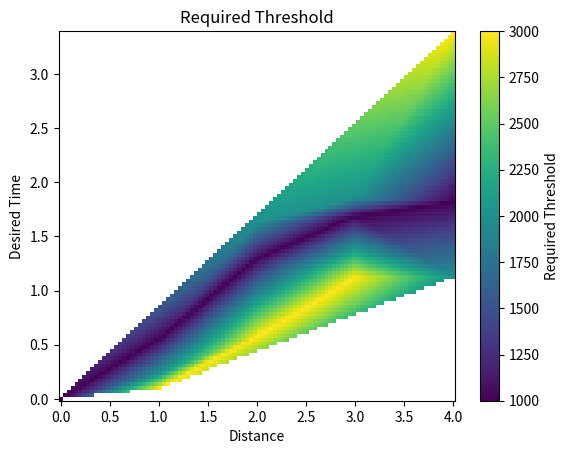

Write Python code to recreate this figure.
import matplotlib.pyplot as plt
import numpy as np
from scipy.interpolate import griddata

# Original data setup
threshold = np.linspace(1000, 3000, 3)
distance = np.linspace(0, 4, 5)
data = np.ndarray((3,5))

for i, value in enumerate(threshold):
    for j, x in enumerate(distance):
        data[i,j] = np.random.random() * x  # is a time

# Invert the mapping: from (threshold, distance) -> time
# to (distance, time) -> threshold

# Flatten the data to points for interpolation
T_vals = []
D_vals = []
Time_vals = []

for i, t in enumerate(threshold):
    for j, d in enumerate(distance):
        T_vals.append(t)
        D_vals.append(d)
        Time_vals.append(data[i, j])

# Create grid for distance and time
d_grid = np.linspace(min(distance), max(distance), 100)
time_grid = np.linspace(min(Time_vals), max(Time_vals), 100)
D_mesh, Time_mesh = np.meshgrid(d_grid, time_grid)

# Interpolate threshold values over this new grid
points = np.column_stack((D_vals, Time_vals))
threshold_grid = griddata(points, T_vals, (D_mesh, Time_mesh), method='linear')

# Plotting
fig, ax = plt.subplots()
ax.set_title('Required Threshold')
c = ax.pcolormesh(D_mesh, Time_mesh, threshold_grid, cmap='viridis', shading='auto')
ax.set_xlabel("Distance")
ax.set_ylabel("Desired Time")
fig.colorbar(c, ax=ax, label="Required Threshold")
plt.show()
